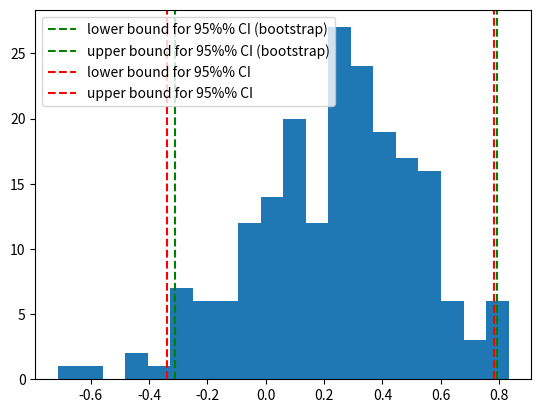

Python code for this plot:
import numpy as np
import matplotlib.pyplot as plt
from scipy.stats import norm, t

B = 200
N = 20
X = np.random.randn(N)

print('Sample Mean of X:', X.mean())

individual_estimates = np.empty(B)
for b in range(B):
    sample = np.random.choice(X, size=N)
    individual_estimates[b] = sample.mean()

bmean = individual_estimates.mean()
bstd = individual_estimates.std()
lower = bmean + norm.ppf(0.025)*bstd
upper = bmean + norm.ppf(0.975)*bstd

lower2 = X.mean() + norm.ppf(0.025)*X.std() / np.sqrt(N)
upper2 = X.mean() + norm.ppf(0.975)*X.std() / np.sqrt(N)

print('Bootstrap Mean of X:', bmean)

plt.hist(individual_estimates, bins=20)
plt.axvline(x=lower, linestyle='--', color='g', label="lower bound for 95%% CI (bootstrap)")
plt.axvline(x=upper, linestyle='--', color='g', label="upper bound for 95%% CI (bootstrap)")
plt.axvline(x=lower2, linestyle='--', color='r', label="lower bound for 95%% CI")
plt.axvline(x=upper2, linestyle='--', color='r', label="upper bound for 95%% CI")
plt.legend()
plt.show()